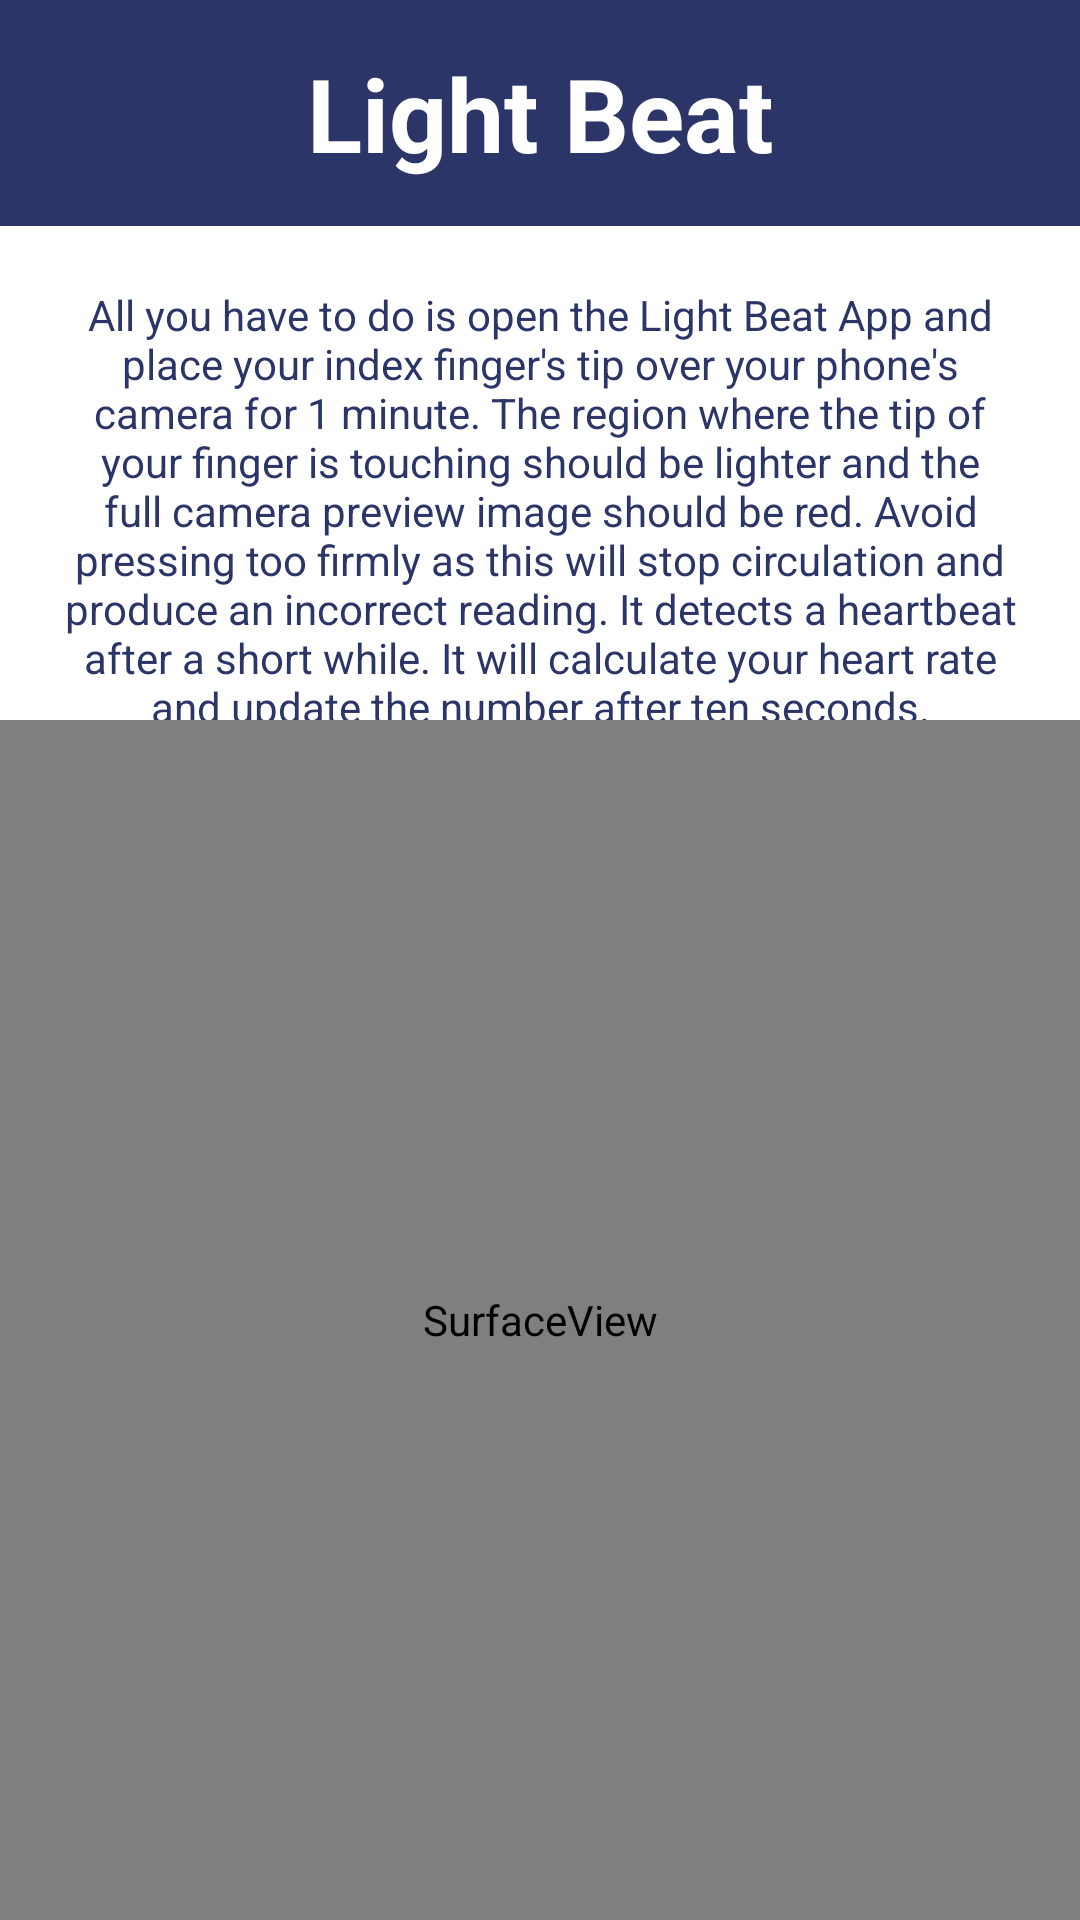

Write the Android layout XML for this screen, with the resource values it uses.
<!-- AndroidManifest.xml: application theme Theme.HeartRateMonitor -->
<!-- res/layout/activity_main.xml -->
<?xml version="1.0" encoding="utf-8"?>
<androidx.constraintlayout.widget.ConstraintLayout xmlns:android="http://schemas.android.com/apk/res/android"
    xmlns:app="http://schemas.android.com/apk/res-auto"
    xmlns:tools="http://schemas.android.com/tools"
    android:layout_width="match_parent"
    android:layout_height="match_parent"
    tools:context=".HeartBeatActivity">

    <LinearLayout
        android:layout_width="match_parent"
        android:layout_height="match_parent"
        android:orientation="vertical">

        <TextView
            android:id="@+id/title"
            android:layout_width="match_parent"
            android:layout_height="wrap_content"
            android:text="@string/appName"
            android:textAlignment="center"
            android:textColor="@color/white"
            android:background="#2C3568"
            android:textSize="34sp"
            android:padding="15dp"
            android:textStyle="bold" />

        <TextView
            android:id="@+id/description"
            android:layout_width="match_parent"
            android:layout_height="wrap_content"
            android:text="@string/description"
            android:textColor="#2C3568"
            android:textAlignment="center"
            android:textSize="14sp"
            android:layout_margin="10dp"
            android:padding="10dp" />

        <androidx.appcompat.widget.LinearLayoutCompat
            android:layout_width="match_parent"
            android:layout_height="wrap_content"
            android:orientation="horizontal"
            android:weightSum="2">

            <ImageView
                android:id="@+id/beat_indicator"
                android:layout_width="60dp"
                android:layout_height="60dp"
                android:layout_weight="1"
                android:layout_gravity="center"
                android:src="@drawable/red_heart"/>

            <TextView
                android:id="@+id/beat_tv"
                android:layout_width="wrap_content"
                android:layout_height="wrap_content"
                android:layout_margin="16dp"
                android:paddingHorizontal="16dp"
                android:paddingVertical="8dp"
                android:text="0"
                android:gravity="center"
                android:layout_weight="1"
                android:textColor="#FFFFFF"
                android:background="#EB4660"
                android:textSize="30sp"
                android:textStyle="bold"/>

        </androidx.appcompat.widget.LinearLayoutCompat>

    </LinearLayout>

    <SurfaceView
        android:id="@+id/preview"
        android:layout_width="match_parent"
        android:layout_height="400dp"
        app:layout_constraintBottom_toBottomOf="parent"
        />


</androidx.constraintlayout.widget.ConstraintLayout>
<!-- resources referenced by this layout -->
<resources>
  <!-- drawable red_heart: png bitmap (drawable, 33831 bytes) -->
  <string name="appName">Light Beat</string>
  <string name="description">All you have to do is open the Light Beat App and place your index finger\'s tip over your phone\'s camera for 1 minute. The region where the tip of your finger is touching should be lighter and the full camera preview image should be red. Avoid pressing too firmly as this will stop circulation and produce an incorrect reading. It detects a heartbeat after a short while. It will calculate your heart rate and update the number after ten seconds.</string>
  <style name="Theme.HeartRateMonitor" parent="Theme.MaterialComponents.DayNight.DarkActionBar">
          
          <item name="colorPrimary">#2C3568</item>
          <item name="colorPrimaryVariant">#BAD7E9</item>
          <item name="colorOnPrimary">@color/white</item>
          
          <item name="colorSecondary">@color/teal_200</item>
          <item name="colorSecondaryVariant">@color/teal_700</item>
          <item name="colorOnSecondary">@color/black</item>
          
          <item name="android:statusBarColor">?attr/colorPrimaryVariant</item>
          <item name="fontFamily">@font/montserrat</item>
          
      </style>
  <!-- not gathered from this repository: default colours our renderer supplied (Android Studio template values) -->
  <color name="teal_200">#FF03DAC5</color>
  <color name="teal_700">#FF018786</color>
  <color name="black">#FF000000</color>
  <color name="white">#FFFFFFFF</color>
</resources>
